Run: headless pygame with SDL's dummy video driver; simulated clock (each Clock.tick advances the game by its frame time, no real sleeping); random seed 0; keys injected as events and as key.get_pressed() state; mouse plan: one left click at the window centre at the start of phase 2, then a move to the lower-right quarter at the start of phase 3.
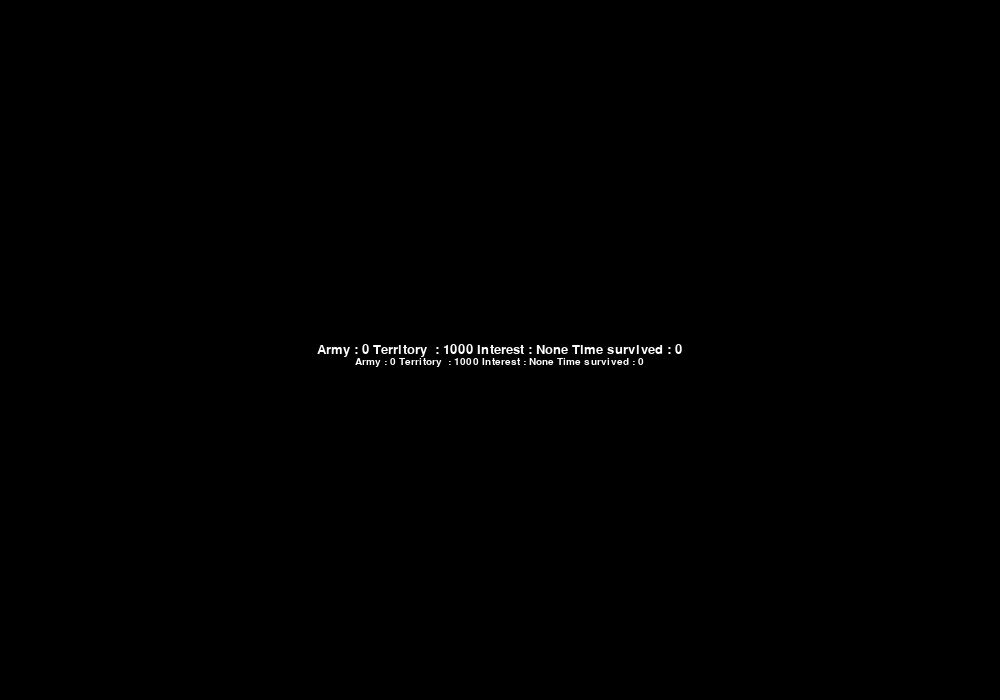
Frame 1 of 4 · flips 1–60 · no input
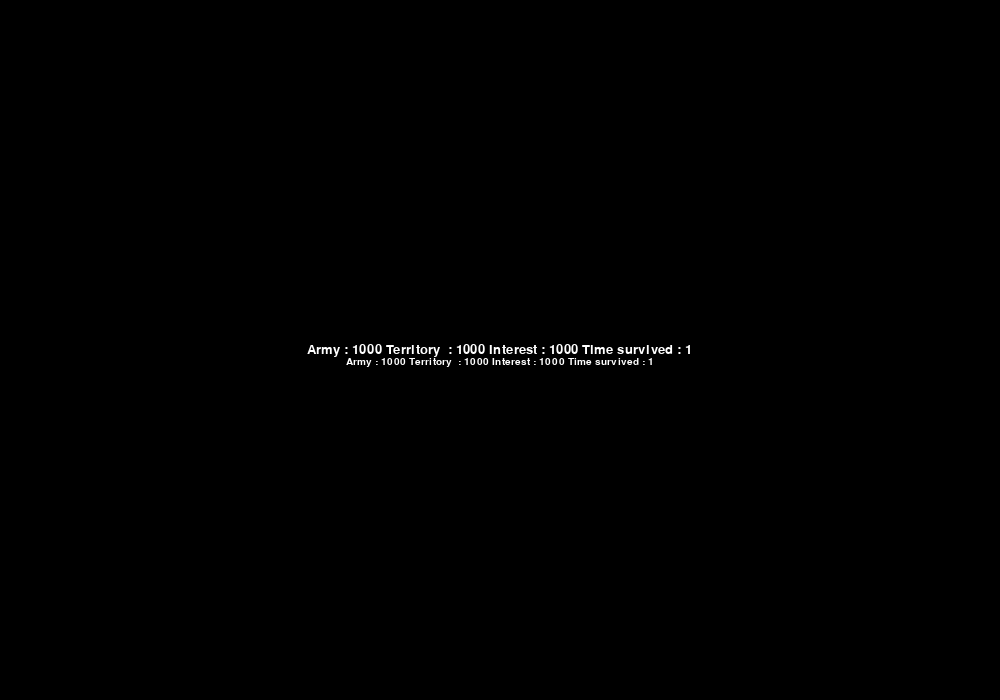
Frame 2 of 4 · flips 61–180 · clicked the window centre · tapped SPACE, RETURN · held RIGHT (→), D
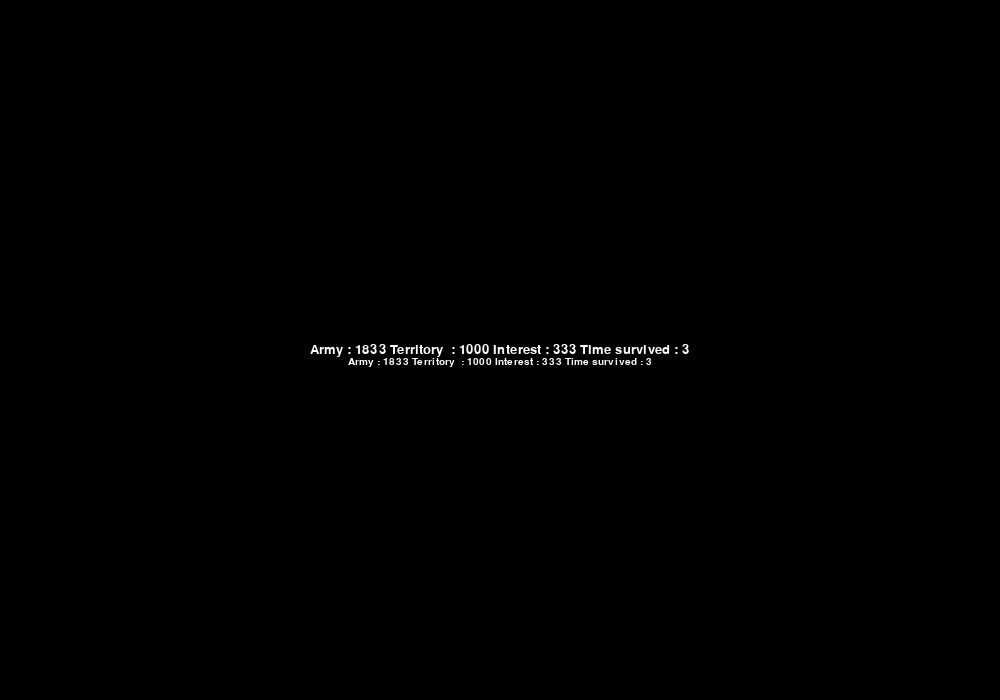
Frame 3 of 4 · flips 181–300 · moved the mouse to the lower-right quarter · held DOWN (↓), S
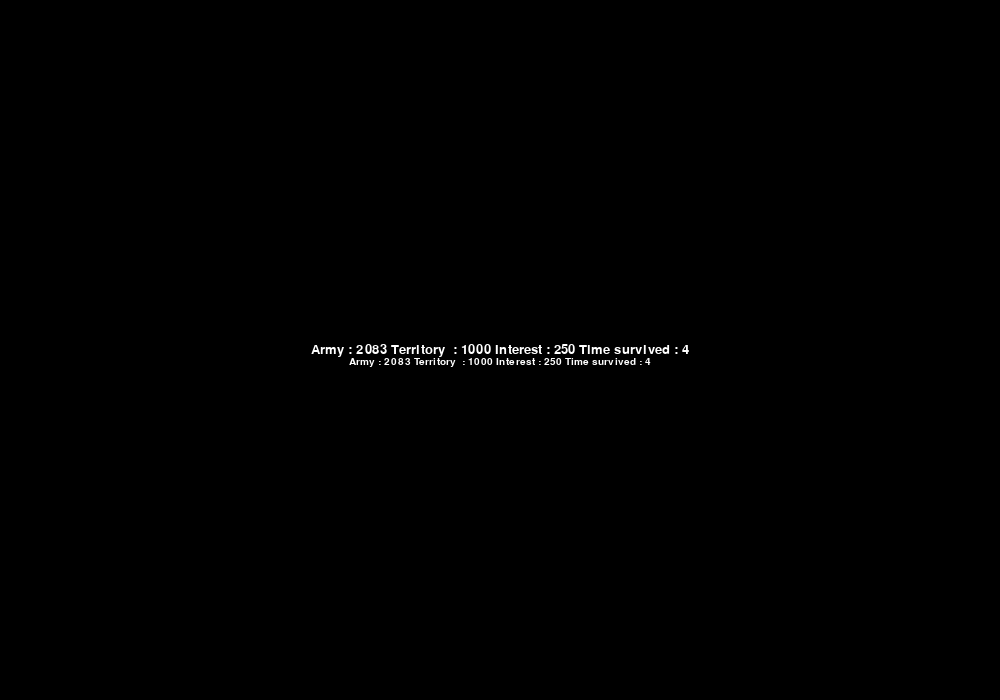
Frame 4 of 4 · flips 301–420 · held LEFT (←), A, UP (↑), W

The pygame program that drew these frames:

import pygame

pygame.font.init()
player_font = pygame.font.SysFont("Calibri", 20)
bot_font = pygame.font.SysFont("Calibri", 15)

time_survived = 0
available_territory = 10000
width, height = 1000, 700
fps = 100
counter = 0
clock = pygame.time.Clock()
key_cooldown = 0

win = pygame.display.set_mode((width, height))
pygame.display.set_caption("strategy game")

class Player:
    bluebar_y_val = 300
    territory_flag = False

    def __init__(self):
        self.army = 0
        self.territory = 1000
        self.interest = None           

    def handle_interest(self):
        self.interest = round(self.territory/time_survived)
        self.army += round(self.interest)

    def draw(self):
        self.player_stats = player_font.render(f"Army : {self.army} Territory  : {self.territory} Interest : {self.interest} Time survived : {round(time_survived)}", 1, (255, 255, 255))
        win.blit(self.player_stats, (width/2 - self.player_stats.get_width()/2, height/2 - self.player_stats.get_height()/2))

    def expand(self, percent):
        global available_territory
        army_per = round(self.army*percent/100)
        while available_territory - army_per < 0:
            army_per -= 1
        self.territory += army_per
        self.army -= army_per
        #bot_1.army -= 10
        available_territory -= army_per


    def draw_percent_bar(self):
        redbarRect = pygame.Rect(840, 300, 20, 100)
        bluebarRect = pygame.Rect(840, self.bluebar_y_val, 20, 5)
        if pygame.mouse.get_pos()[0] >= 840 and pygame.mouse.get_pos()[0] <= 860 and pygame.mouse.get_pos()[1] >= 300 and pygame.mouse.get_pos()[1] <= 400 and pygame.mouse.get_pressed(num_buttons = 3):
            bluebarRect = pygame.Rect(840, pygame.mouse.get_pos()[1], 20, 5)
            self.bluebar_y_val = pygame.mouse.get_pos()[1]
        pygame.draw.rect(win, (255, 0, 0), (redbarRect))
        pygame.draw.rect(win, (0, 0, 255), (bluebarRect))

class Bot(Player):
    def draw(self):
        self.bot_stats = bot_font.render(f"Army : {self.army} Territory  : {self.territory} Interest : {self.interest} Time survived : {round(time_survived)}", 1, (255, 255, 255))
        win.blit(self.bot_stats, (width/2 - self.bot_stats.get_width()/2, height/2 + player.player_stats.get_height()/2))

            
player = Player()
bot_1 = Bot()

while True:

    clock.tick(fps)

    counter += 1
    var = counter / fps

    for event in pygame.event.get():
        if event.type == pygame.QUIT:
            quit()

    keys = pygame.key.get_pressed()
    if keys[pygame.K_e] and key_cooldown <= var:
        key_cooldown += 1
        player.expand(50)
        bot_1.expand(50)

    if var % 1 == 0:  #is similar to time.delay(1) so that the whole program doesn't have to wait 1 second 
        time_survived += 1
        player.handle_interest()
        bot_1.handle_interest()

    win.fill((0, 0, 0))
    player.draw()
    bot_1.draw()
    #player.draw_percent_bar()

    pygame.display.update()
